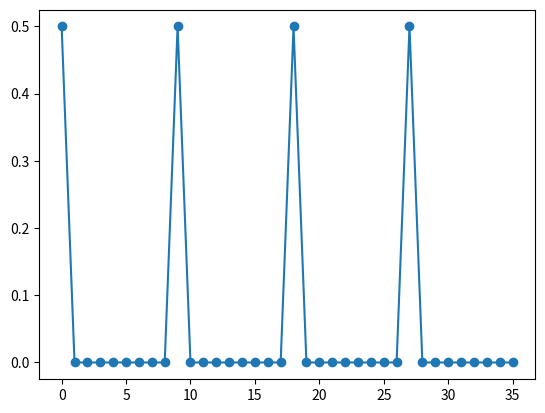

Write the Python code that produced this figure.
import numpy as np
import matplotlib.pyplot as plt


# https://stackoverflow.com/questions/15424449/calculating-nth-roots-of-unity-in-python
def nthRootsOfUnity(n):
    return np.exp(2j * np.pi / n * np.arange(n))


N = 36

Fs = [
    # lambda x: 1,
    # lambda x: x % 2,
    # lambda x: x % 3,
    # lambda x: 1 if x % 3 == 0 else 0,
    # lambda x: 1 if x % 3 == 1 else 0,
    # lambda x: 1 if x % 3 == 2 else 0,
    # lambda x: 1 if x % 4 == 0 else 0,
    # lambda x: 1 if x % 5 == 0 else 0,
    # lambda x: 5 ** x % 48,
    # lambda x: np.sqrt(3) if x % 3 == 0 else 0,
    # lambda x: np.sqrt(3) if x % 3 == 1 else 0,
    # lambda x: np.sqrt(3) if x % 3 == 2 else 0,
    lambda x: 2 if x % 4 == 1 else 0,
]

if __name__ == '__main__':
    roots = nthRootsOfUnity(N)

    DFT_N = np.ones((N, N), dtype=np.complex128)
    for i in range(N):
        for j in range(N):
            DFT_N[i][j] = roots[(i * j) % N]
    DFT_N /= np.sqrt(N)

    # print(np.round(DFT_N, 5))

    for F in Fs:
        F_kat = np.asarray([F(x) for x in range(N)]).reshape((N, 1)) / np.sqrt(N)

        print(F_kat)
        print(np.linalg.norm(F_kat))

        res = DFT_N @ F_kat

        print(res)

        plt.plot(np.arange(N), np.sqrt(res.conj() * res), marker='o')
        plt.show()
